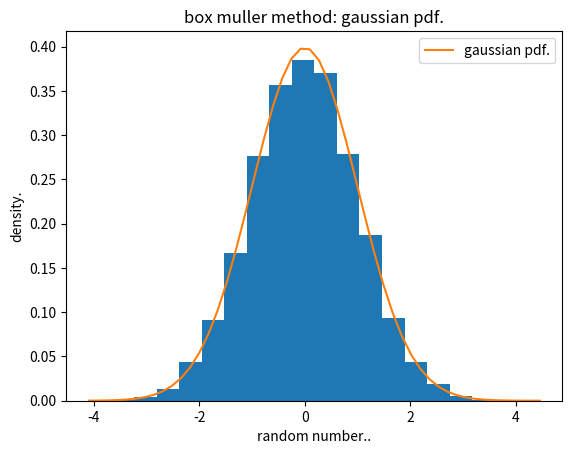

Recreate this plot in Python.
import numpy as np
import matplotlib.pyplot as plt 

x1=np.random.rand(10000)
x2=np.random.rand(10000)
y1=np.sqrt(-2*np.log(x1))*np.cos(2*np.pi*x2)

plt.hist(y1,bins=20,density=True) 

xdata=np.linspace(min(y1),max(y1)) 
ydata=np.exp(-xdata**2/2)/np.sqrt(2*np.pi) 

plt.plot(xdata,ydata,label='gaussian pdf.')

plt.xlabel('random number..')
plt.ylabel('density.')
plt.title('box muller method: gaussian pdf.')

plt.legend()
plt.show() 